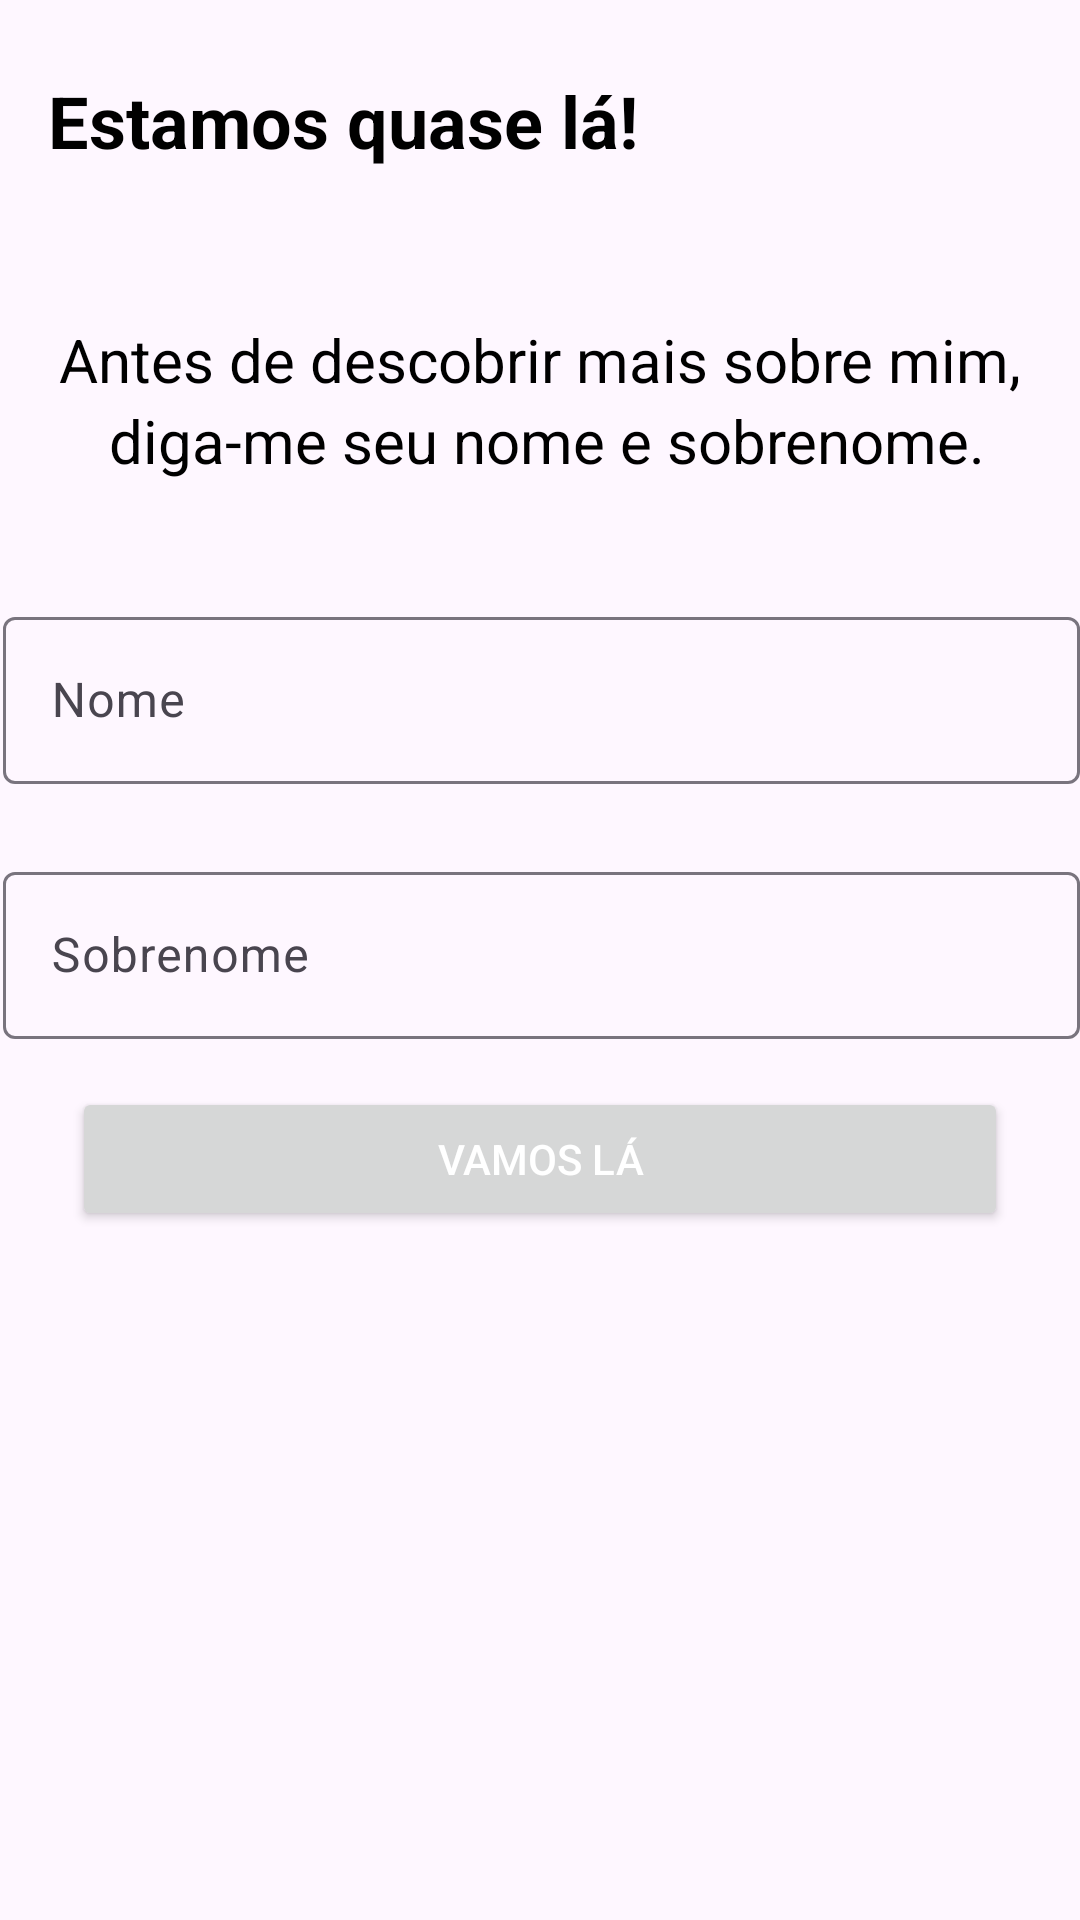

Write the Android layout XML for this screen, with the resource values it uses.
<!-- AndroidManifest.xml: application theme Theme.MeuPortifolio -->
<!-- res/layout/activity_info_user.xml -->
<?xml version="1.0" encoding="utf-8"?>
<androidx.constraintlayout.widget.ConstraintLayout xmlns:android="http://schemas.android.com/apk/res/android"
    xmlns:app="http://schemas.android.com/apk/res-auto"
    xmlns:tools="http://schemas.android.com/tools"
    android:id="@+id/main"
    android:layout_width="match_parent"
    android:layout_height="match_parent"
    tools:context=".InfoUser">

    <TextView
        android:id="@+id/textView3"
        android:layout_width="wrap_content"
        android:layout_height="wrap_content"
        android:layout_marginTop="50dp"
        android:text="Antes de descobrir mais sobre mim,"
        android:textColor="@color/black"
        android:textSize="20sp"
        app:layout_constraintEnd_toEndOf="parent"
        app:layout_constraintHorizontal_bias="0.5"
        app:layout_constraintStart_toStartOf="parent"
        app:layout_constraintTop_toBottomOf="@+id/textView5" />

    <TextView
        android:id="@+id/textView4"
        android:layout_width="wrap_content"
        android:layout_height="wrap_content"
        android:text=" diga-me seu nome e sobrenome."
        android:textColor="@color/black"
        android:textSize="20sp"
        app:layout_constraintEnd_toEndOf="parent"
        app:layout_constraintHorizontal_bias="0.5"
        app:layout_constraintStart_toStartOf="parent"
        app:layout_constraintTop_toBottomOf="@+id/textView3" />

    <Button
        android:id="@+id/btn_vamos"
        android:layout_width="0dp"
        android:layout_height="wrap_content"
        android:layout_marginStart="24dp"
        android:layout_marginTop="8dp"
        android:layout_marginEnd="24dp"
        android:text="Vamos lá"
        android:textColor="@color/white"
        app:layout_constraintEnd_toEndOf="parent"
        app:layout_constraintHorizontal_bias="1.0"
        app:layout_constraintStart_toStartOf="parent"
        app:layout_constraintTop_toBottomOf="@+id/input_sobre" />

    <TextView
        android:id="@+id/textView5"
        android:layout_width="wrap_content"
        android:layout_height="wrap_content"
        android:layout_marginStart="16dp"
        android:layout_marginTop="24dp"
        android:text="Estamos quase lá!"
        android:textColor="@color/black"
        android:textSize="24sp"
        android:textStyle="bold"
        app:layout_constraintStart_toStartOf="parent"
        app:layout_constraintTop_toTopOf="parent" />

    <com.google.android.material.textfield.TextInputLayout
        android:id="@+id/input_nome"
        android:layout_width="375dp"
        android:layout_height="wrap_content"
        android:layout_marginStart="24dp"
        android:layout_marginTop="32dp"
        android:layout_marginEnd="24dp"
        android:padding="8dp"
        app:boxStrokeErrorColor="@color/erro"
        app:counterOverflowTextColor="@color/erro"
        app:cursorErrorColor="@color/erro"
        app:endIconMode="clear_text"
        app:errorIconTint="@color/erro"
        app:errorTextColor="@color/erro"
        app:layout_constraintEnd_toEndOf="parent"
        app:layout_constraintHorizontal_bias="0.5"
        app:layout_constraintStart_toStartOf="parent"
        app:layout_constraintTop_toBottomOf="@+id/textView4">

        <com.google.android.material.textfield.TextInputEditText
            android:id="@+id/edit_nome"
            android:layout_width="match_parent"
            android:layout_height="wrap_content"
            android:hint="Nome"
            android:inputType="text|textPersonName"
            android:textColor="@color/black" />
    </com.google.android.material.textfield.TextInputLayout>

    <com.google.android.material.textfield.TextInputLayout
        android:id="@+id/input_sobre"
        android:layout_width="375dp"
        android:layout_height="wrap_content"
        android:layout_marginStart="24dp"
        android:layout_marginTop="8dp"
        android:layout_marginEnd="24dp"
        android:padding="8dp"
        app:boxStrokeErrorColor="@color/erro"
        app:counterOverflowTextColor="@color/erro"
        app:cursorErrorColor="@color/erro"
        app:endIconMode="clear_text"
        app:errorIconTint="@color/erro"
        app:errorTextColor="@color/erro"
        app:layout_constraintEnd_toEndOf="parent"
        app:layout_constraintHorizontal_bias="0.5"
        app:layout_constraintStart_toStartOf="parent"
        app:layout_constraintTop_toBottomOf="@+id/input_nome">

        <com.google.android.material.textfield.TextInputEditText
            android:id="@+id/edit_sobre"
            android:layout_width="match_parent"
            android:layout_height="wrap_content"
            android:hint="Sobrenome"
            android:inputType="text|textPersonName"
            android:textColor="@color/black" />
    </com.google.android.material.textfield.TextInputLayout>
</androidx.constraintlayout.widget.ConstraintLayout>
<!-- resources referenced by this layout -->
<resources>
  <color name="black">#FF000000</color>
  <color name="erro">#E42121</color>
  <color name="white">#FFFFFFFF</color>
  <style name="Theme.MeuPortifolio" parent="Base.Theme.MeuPortifolio" />
  <style name="Base.Theme.MeuPortifolio" parent="Theme.Material3.DayNight.NoActionBar">
          
          
          <item name="colorPrimary">@color/PrimaryColor</item>
          <item name="colorPrimaryVariant">@color/PrimaryColorVarianty</item>
      </style>
  <color name="PrimaryColor">#03A9F4</color>
  <color name="PrimaryColorVarianty">#138AE9</color>
</resources>
